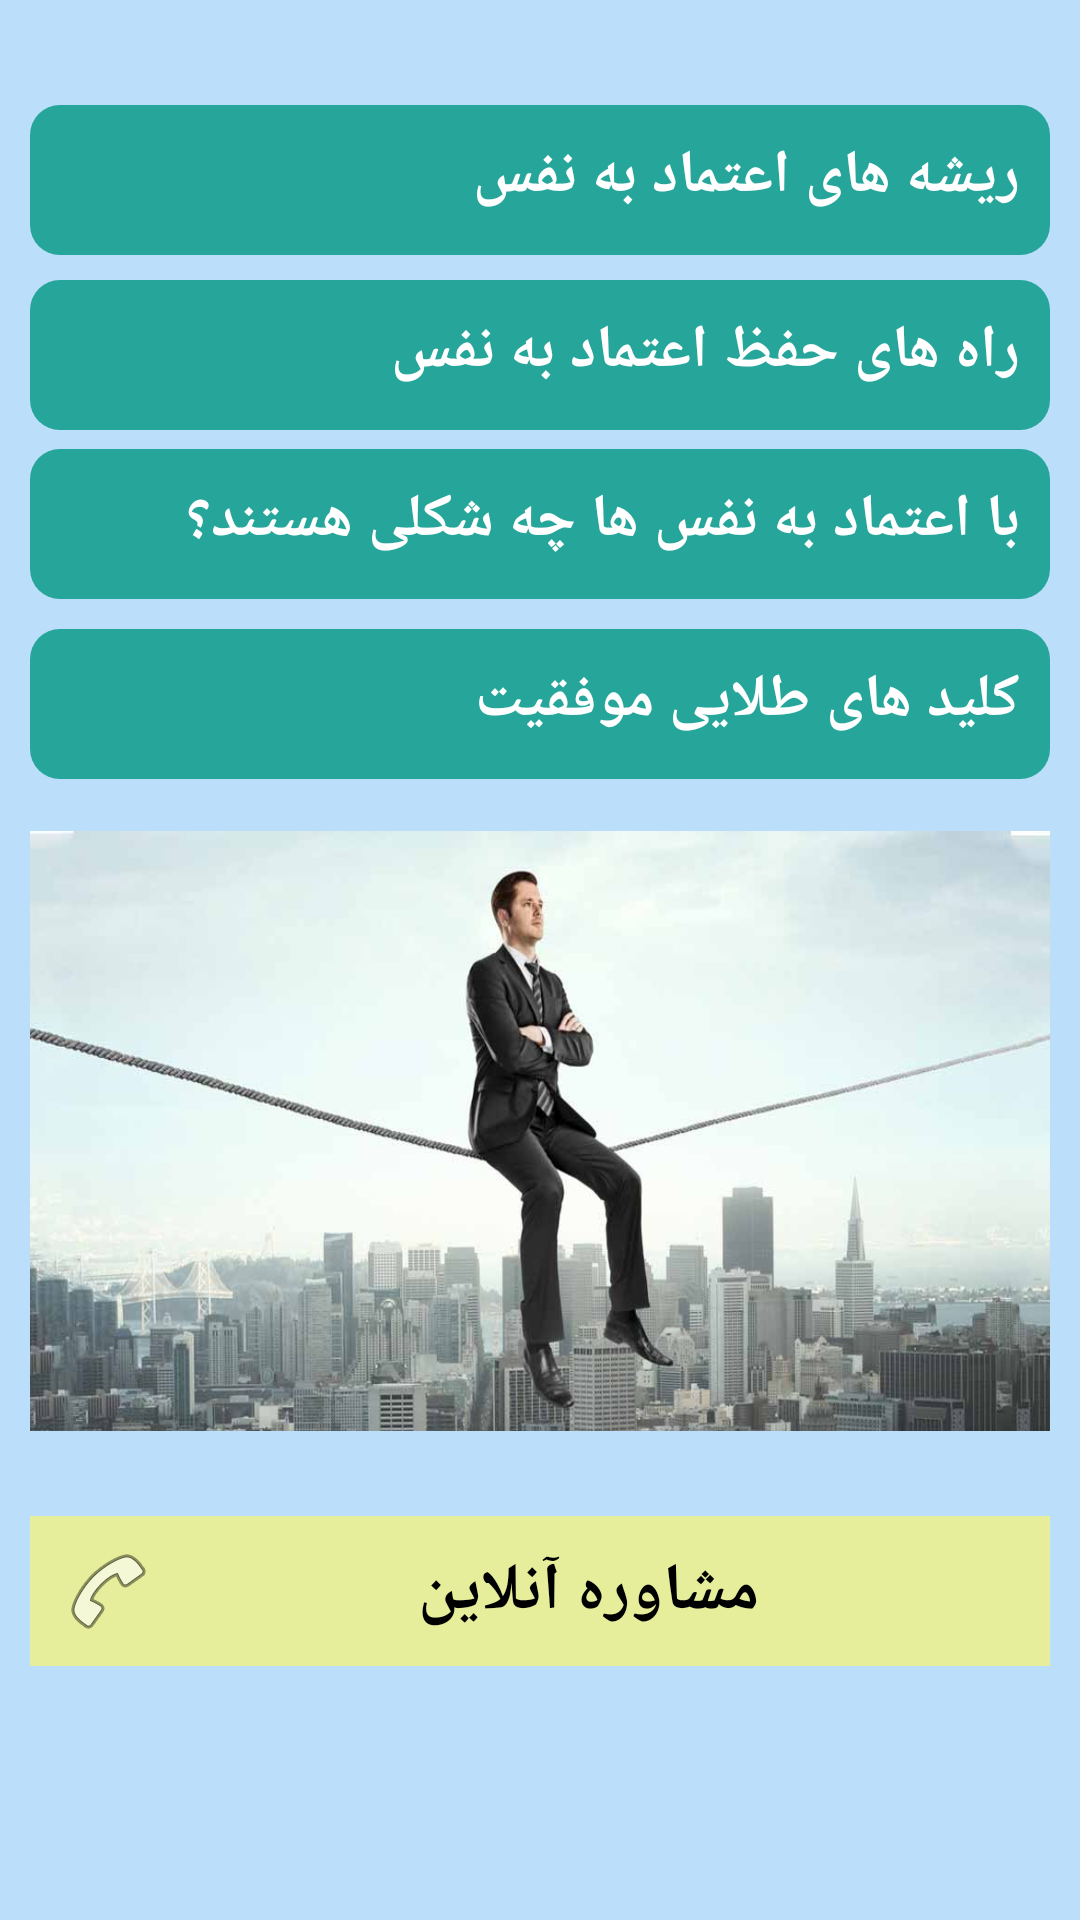

Write the Android layout XML for this screen, with the resource values it uses.
<!-- AndroidManifest.xml: application theme Theme.AzmonSample -->
<!-- res/layout/activity_offer.xml -->
<?xml version="1.0" encoding="utf-8"?>
<androidx.constraintlayout.widget.ConstraintLayout xmlns:android="http://schemas.android.com/apk/res/android"
    xmlns:app="http://schemas.android.com/apk/res-auto"
    xmlns:tools="http://schemas.android.com/tools"
    android:layout_width="match_parent"
    android:layout_height="match_parent"
    android:background="@color/lightP"
    android:padding="10dp"
    tools:context=".OfferActivity">

    <TextView
        android:id="@+id/textView"
        android:layout_width="match_parent"
        android:layout_height="50dp"
        android:background="@drawable/btnbg"
        android:gravity="center_horizontal"
        android:padding="10dp"
        android:onClick="risheVoid"
        android:text="ریشه های اعتماد به نفس"
        android:textAlignment="textStart"
        android:textColor="@color/white"
        android:textDirection="rtl"
        android:textSize="20sp"
        android:textStyle="bold"
        app:layout_constraintBottom_toBottomOf="parent"
        app:layout_constraintEnd_toEndOf="parent"
        app:layout_constraintHorizontal_bias="0.666"
        app:layout_constraintStart_toStartOf="parent"
        app:layout_constraintTop_toTopOf="parent"
        app:layout_constraintVertical_bias="0.044"
        tools:ignore="RtlCompat" />


    <TextView
        android:id="@+id/textView"
        android:layout_width="match_parent"
        android:layout_height="50dp"
        android:background="@drawable/btnbg"
        android:gravity="center_horizontal"
        android:padding="10dp"
        android:text="راه های حفظ اعتماد به نفس"
        android:onClick="hefzVoid"
        android:textAlignment="textStart"
        android:textColor="@color/white"
        android:textDirection="rtl"
        android:textSize="20sp"
        android:textStyle="bold"
        app:layout_constraintBottom_toBottomOf="parent"
        app:layout_constraintEnd_toEndOf="parent"
        app:layout_constraintHorizontal_bias="0.842"
        app:layout_constraintStart_toStartOf="parent"
        app:layout_constraintTop_toTopOf="parent"
        app:layout_constraintVertical_bias="0.146"
        tools:ignore="DuplicateIds,RtlCompat" />

    <TextView
        android:id="@+id/textView"
        android:layout_width="match_parent"
        android:layout_height="50dp"
        android:background="@drawable/btnbg"
        android:gravity="center_horizontal"
        android:padding="10dp"
        android:text="با اعتماد به نفس ها چه شکلی هستند؟"
        android:textAlignment="textStart"
        android:textColor="@color/white"
        android:onClick="sheklVoid"
        android:textDirection="rtl"
        android:textSize="20sp"
        android:textStyle="bold"
        app:layout_constraintBottom_toBottomOf="parent"
        app:layout_constraintEnd_toEndOf="parent"
        app:layout_constraintHorizontal_bias="0.526"
        app:layout_constraintStart_toStartOf="parent"
        app:layout_constraintTop_toTopOf="parent"
        app:layout_constraintVertical_bias="0.245"
        tools:ignore="DuplicateIds,RtlCompat" />

    <TextView
        android:id="@+id/textView"
        android:layout_width="match_parent"
        android:layout_height="50dp"
        android:background="@drawable/btnbg"
        android:gravity="center_horizontal"
        android:padding="10dp"
        android:text="کلید های طلایی موفقیت"
        android:onClick="kelidVoid"
        android:textAlignment="textStart"
        android:textColor="@color/white"
        android:textDirection="rtl"
        android:textSize="20sp"
        android:textStyle="bold"
        app:layout_constraintBottom_toBottomOf="parent"
        app:layout_constraintEnd_toEndOf="parent"
        app:layout_constraintHorizontal_bias="0.842"
        app:layout_constraintStart_toStartOf="parent"
        app:layout_constraintTop_toTopOf="parent"
        app:layout_constraintVertical_bias="0.35"
        tools:ignore="DuplicateIds,RtlCompat" />

    <TextView
        android:id="@+id/textView"
        android:layout_width="match_parent"
        android:layout_height="50dp"
        android:background="@color/yellow"
        android:drawableLeft="@android:drawable/ic_menu_call"
        android:gravity="center_horizontal"
        android:onClick="moshavereVoid"
        android:padding="10dp"
        android:text="مشاوره آنلاین"
        android:textAlignment="center"
        android:textColor="@color/black"
        android:textDirection="rtl"
        android:textSize="22sp"
        android:textStyle="bold"
        app:layout_constraintBottom_toBottomOf="parent"
        app:layout_constraintEnd_toEndOf="parent"
        app:layout_constraintHorizontal_bias="0.157"
        app:layout_constraintStart_toStartOf="parent"
        app:layout_constraintTop_toTopOf="parent"
        app:layout_constraintVertical_bias="0.869"
        tools:ignore="DuplicateIds,RtlCompat" />

    <ImageView
        android:layout_width="350dp"
        android:layout_height="200dp"
        android:scaleType="fitXY"
        android:src="@drawable/jj"
        app:layout_constraintBottom_toBottomOf="parent"
        app:layout_constraintEnd_toEndOf="parent"
        app:layout_constraintHorizontal_bias="0.491"
        app:layout_constraintStart_toStartOf="parent"
        app:layout_constraintTop_toTopOf="parent"
        app:layout_constraintVertical_bias="0.636" />
</androidx.constraintlayout.widget.ConstraintLayout>
<!-- resources referenced by this layout -->
<resources>
  <color name="black">#FF000000</color>
  <color name="lightP">#BBDEFB</color>
  <color name="white">#FFFFFFFF</color>
  <color name="yellow">#E6EE9C</color>
  <!-- drawable btnbg (drawable) -->
  <?xml version="1.0" encoding="utf-8"?>
  <shape xmlns:android="http://schemas.android.com/apk/res/android">
      <gradient android:startColor="@color/purple_200"
          android:endColor="@color/purple_200"/>
  <corners android:topRightRadius="10dp"
      android:topLeftRadius="10dp"
      android:bottomLeftRadius="10dp"
      android:bottomRightRadius="10dp"/>
  
  </shape>
  <!-- drawable jj: jpeg bitmap (drawable-v24, 36676 bytes) -->
  <style name="Theme.AzmonSample" parent="Theme.MaterialComponents.DayNight.NoActionBar">
          
          <item name="colorPrimary">@color/purple_500</item>
          <item name="colorPrimaryVariant">@color/purple_700</item>
          <item name="colorOnPrimary">@color/white</item>
          
          <item name="colorSecondary">@color/teal_200</item>
          <item name="colorSecondaryVariant">@color/teal_700</item>
          <item name="colorOnSecondary">@color/black</item>
          
          <item name="android:statusBarColor" tools:targetApi="l">?attr/colorPrimaryVariant</item>
          
      </style>
  <color name="purple_200">#26A69A</color>
  <color name="purple_500">#FF6200EE</color>
  <color name="purple_700">#FF3700B3</color>
  <color name="teal_200">#FF03DAC5</color>
  <color name="teal_700">#FF018786</color>
</resources>
